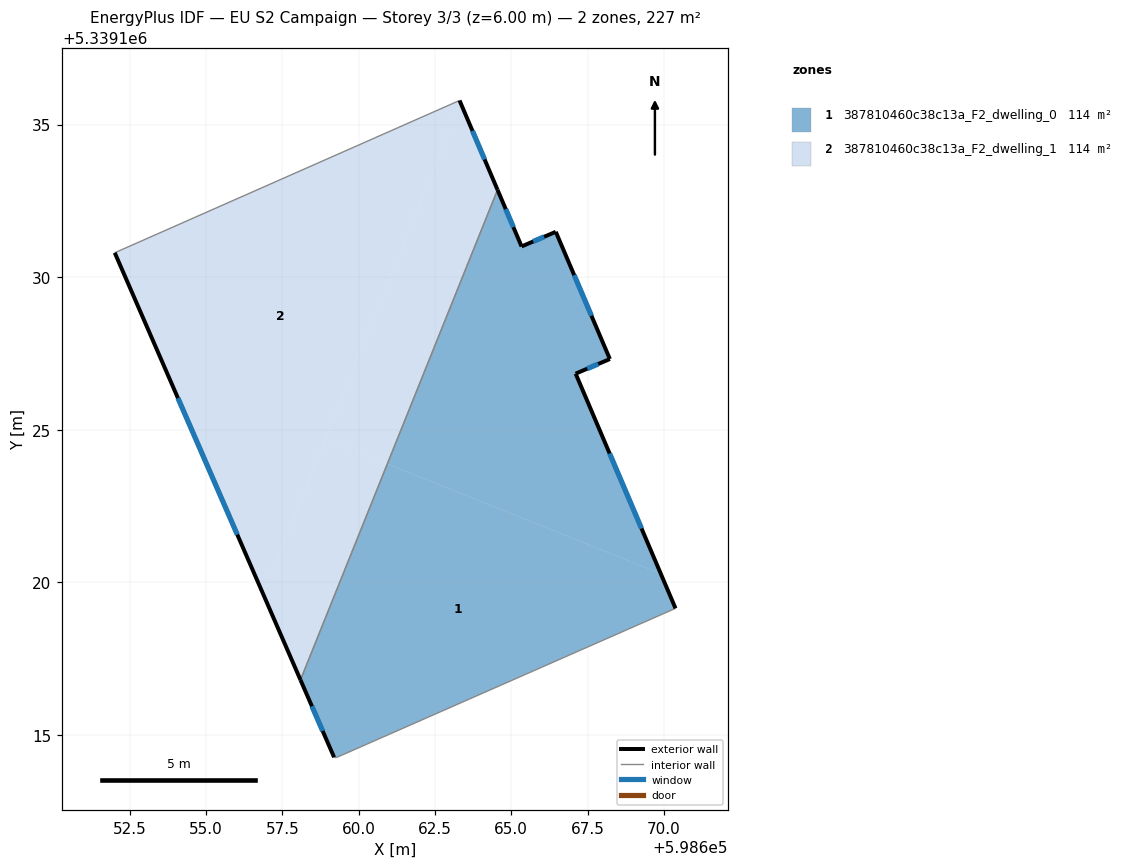
=== STOREY PLAN SPEC (per zone: floor XY polygon, exterior-wall plan segments, windows/doors) ===
zone 1: 387810460c38c13a_F2_dwelling_0  (113.7 m²)
  floor: (598669.90, 5339120.28) (598670.38, 5339119.15) (598659.26, 5339114.25) (598659.19, 5339114.27) (598658.09, 5339116.80) (598660.94, 5339123.88)
  floor: (598666.46, 5339131.49) (598668.23, 5339127.32) (598667.11, 5339126.84) (598669.90, 5339120.28) (598660.94, 5339123.88) (598664.55, 5339132.86) (598665.34, 5339131.01)
  exterior wall: (598658.09, 5339116.80) – (598659.19, 5339114.27)  [2.8 m]
    window: (598658.47, 5339115.94) – (598658.82, 5339115.13)  [0.8 m²]
  exterior wall: (598665.34, 5339131.01) – (598664.55, 5339132.86)  [2.0 m]
    window: (598665.07, 5339131.64) – (598664.82, 5339132.23)  [0.6 m²]
  exterior wall: (598666.46, 5339131.49) – (598665.34, 5339131.01)  [1.2 m]
    window: (598666.08, 5339131.32) – (598665.72, 5339131.17)  [0.4 m²]
  exterior wall: (598668.23, 5339127.32) – (598666.46, 5339131.49)  [4.5 m]
    window: (598667.63, 5339128.74) – (598667.06, 5339130.07)  [1.4 m²]
  exterior wall: (598667.11, 5339126.84) – (598668.23, 5339127.32)  [1.2 m]
    window: (598667.49, 5339127.00) – (598667.85, 5339127.16)  [0.4 m²]
  exterior wall: (598670.38, 5339119.15) – (598667.11, 5339126.84)  [8.4 m]
    window: (598669.27, 5339121.76) – (598668.22, 5339124.22)  [2.6 m²]
  interior walls: 3
zone 2: 387810460c38c13a_F2_dwelling_1  (113.7 m²)
  floor: (598663.34, 5339135.71) (598664.55, 5339132.86) (598660.94, 5339123.88) (598658.91, 5339124.70)
  floor: (598663.30, 5339135.79) (598663.34, 5339135.71) (598656.87, 5339119.62) (598652.00, 5339130.80)
  floor: (598660.94, 5339123.88) (598658.09, 5339116.80) (598656.87, 5339119.62) (598658.91, 5339124.70)
  exterior wall: (598652.00, 5339130.80) – (598658.09, 5339116.80)  [15.3 m]
    window: (598654.08, 5339126.04) – (598656.02, 5339121.56)  [4.7 m²]
  exterior wall: (598664.55, 5339132.86) – (598663.30, 5339135.79)  [3.2 m]
    window: (598664.13, 5339133.86) – (598663.73, 5339134.80)  [1.0 m²]
  interior walls: 2

=== DERIVED (storey summary) ===
Building: EU S2 Campaign
Storey: 3 of 3  (floor level z = 6.00 m)
Storey gross floor area: 227.5 m²
Zones on this storey: 2
  - 387810460c38c13a_F2_dwelling_0: floor 113.7 m²; exterior wall 20.1 m (60.3 m²); 6 window(s) 6.2 m²; WWR 10.2%
  - 387810460c38c13a_F2_dwelling_1: floor 113.7 m²; exterior wall 18.4 m (55.3 m²); 2 window(s) 5.7 m²; WWR 10.2%
Zone adjacency (shared interzone walls):
  - 387810460c38c13a_F2_dwelling_0 ↔ 387810460c38c13a_F2_dwelling_1